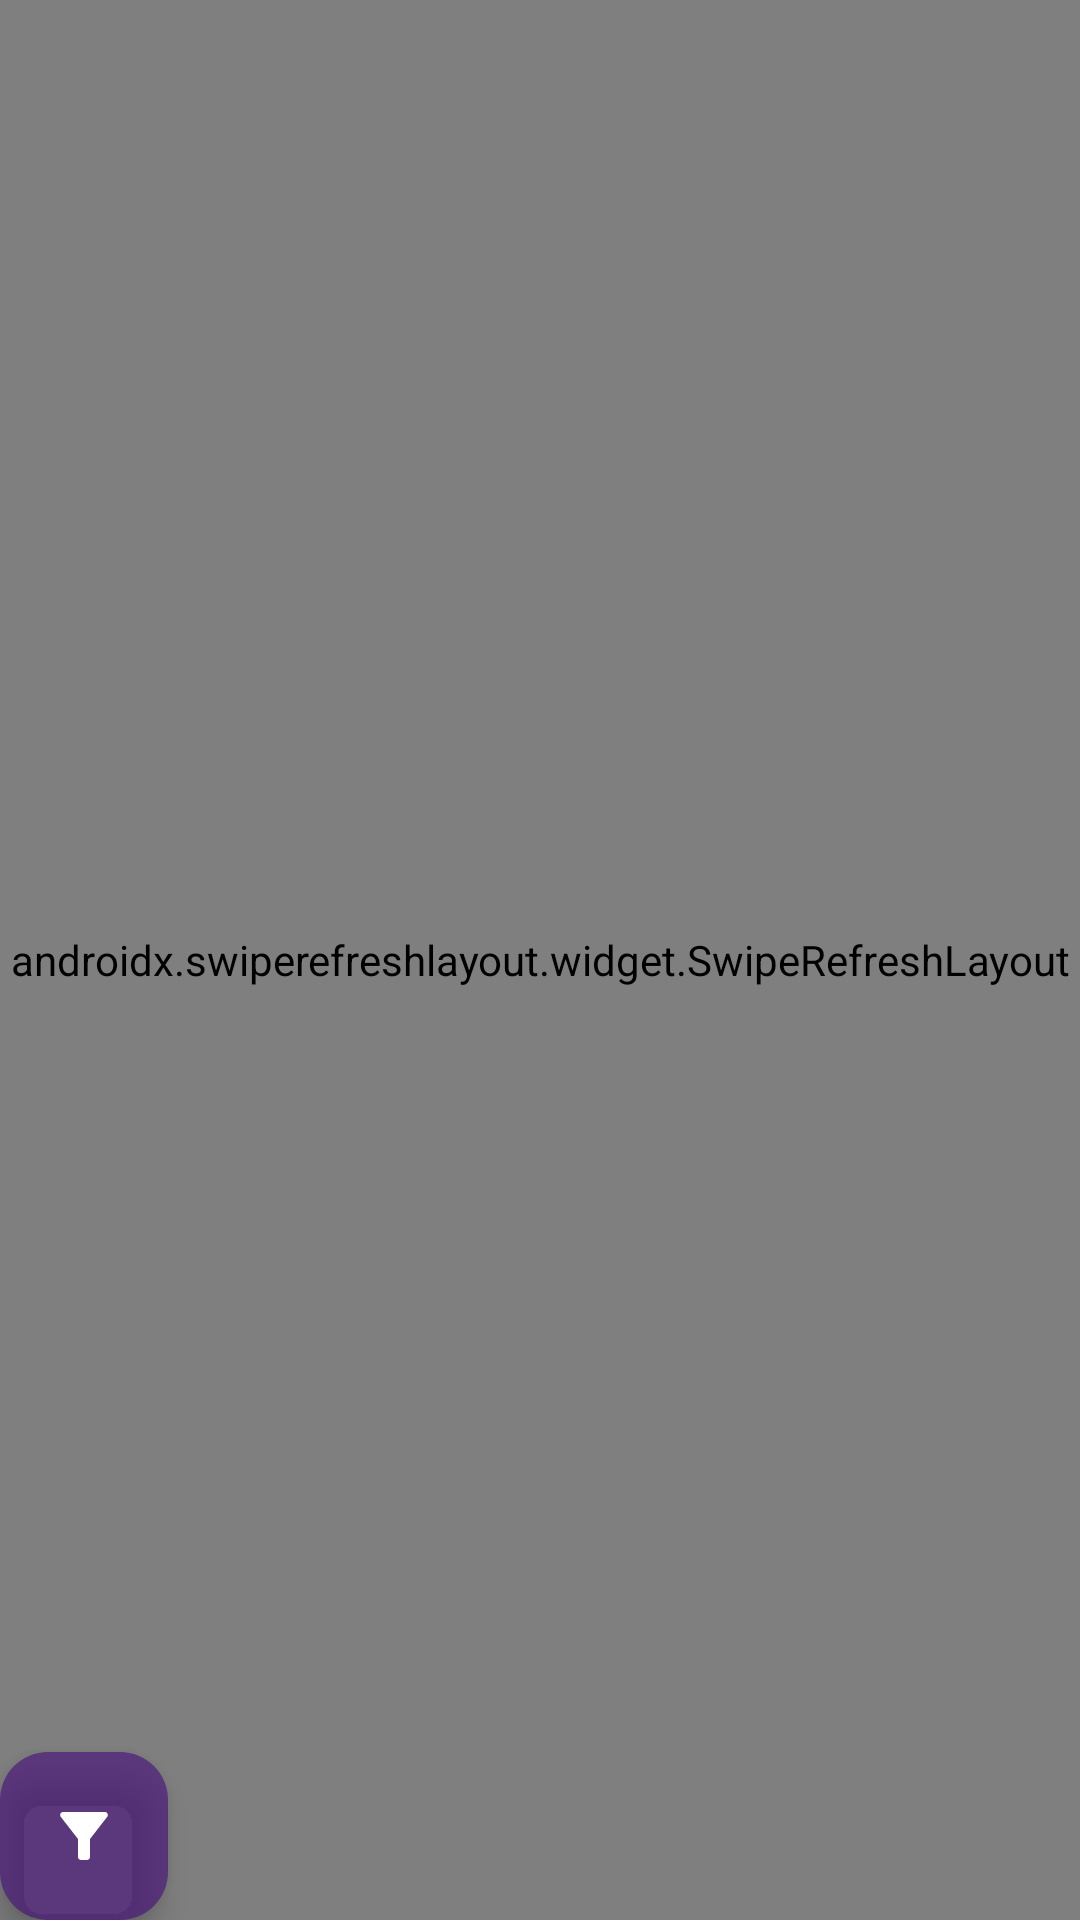

Layout XML and referenced resources for this Android screen:
<!-- AndroidManifest.xml: application theme Theme.Nb3ElkhierAdmin -->
<!-- res/layout/fragment_cancel_order.xml -->
<?xml version="1.0" encoding="utf-8"?>
<androidx.coordinatorlayout.widget.CoordinatorLayout xmlns:android="http://schemas.android.com/apk/res/android"
    xmlns:tools="http://schemas.android.com/tools"
    android:layout_width="match_parent"
    android:layout_height="match_parent"
    android:layoutDirection="rtl"
    xmlns:app="http://schemas.android.com/apk/res-auto"
    tools:context=".ui.home.order.cancel.CancelOrderFragment">

    <androidx.swiperefreshlayout.widget.SwipeRefreshLayout
        android:id="@+id/swipeRefreshLayout"
        android:layout_width="match_parent"
        android:layout_height="match_parent">

        <androidx.recyclerview.widget.RecyclerView
            android:id="@+id/ordersRecyclerView"
            android:layout_width="match_parent"
            android:layout_height="match_parent"
            android:orientation="vertical"
            app:layoutManager="androidx.recyclerview.widget.LinearLayoutManager"
            tools:listitem="@layout/order_item" />
    </androidx.swiperefreshlayout.widget.SwipeRefreshLayout>

    <ImageView
        android:id="@+id/imgNoOrder"
        android:layout_width="match_parent"
        android:layout_height="0dp"
        android:src="@drawable/img_no_order"
        android:visibility="gone"
        app:layout_constraintBottom_toBottomOf="parent"
        app:layout_constraintDimensionRatio="1.5:1"
        app:layout_constraintTop_toTopOf="parent" />

    <com.google.android.material.floatingactionbutton.FloatingActionButton
        android:id="@+id/fabFilter"
        android:layout_width="wrap_content"
        android:layout_height="wrap_content"
        android:layout_gravity="bottom|end"
        android:layout_margin="@dimen/_16sdp"
        android:backgroundTint="#A347107B"
        android:src="@drawable/baseline_filter_alt_24"
        app:tint="@color/white"
        app:layout_behavior="com.google.android.material.behavior.HideBottomViewOnScrollBehavior"
        app:layout_constraintBottom_toBottomOf="parent"
        app:layout_constraintEnd_toEndOf="parent" />

</androidx.coordinatorlayout.widget.CoordinatorLayout>
<!-- res/layout/order_item.xml (included above) -->
<?xml version="1.0" encoding="utf-8"?>
<com.google.android.material.card.MaterialCardView xmlns:android="http://schemas.android.com/apk/res/android"
    xmlns:app="http://schemas.android.com/apk/res-auto"
    android:layout_width="match_parent"
    android:layout_height="wrap_content"
    android:layout_margin="@dimen/_8sdp"
    android:background="@color/white"
    android:elevation="@dimen/_8sdp"
    android:layoutDirection="rtl">

    <androidx.constraintlayout.widget.ConstraintLayout
        android:layout_width="match_parent"
        android:layout_height="match_parent"
        android:padding="@dimen/_8sdp">

        <TextView
            android:id="@+id/txt1"
            android:layout_width="wrap_content"
            android:layout_height="wrap_content"
            android:layout_margin="@dimen/_4sdp"
            android:text="رقم الطلب: "
            android:textColor="@color/primary"
            android:textSize="@dimen/_14ssp"
            android:textStyle="bold"
            app:layout_constraintStart_toStartOf="parent"
            app:layout_constraintTop_toTopOf="parent"

            />

        <TextView
            android:id="@+id/txtOrderNumber"
            android:layout_width="wrap_content"
            android:layout_height="wrap_content"
            android:layout_margin="@dimen/_8sdp"
            android:textColor="@color/primary"
            android:textSize="@dimen/_14ssp"
            app:layout_constraintBottom_toBottomOf="@id/txt1"
            app:layout_constraintStart_toEndOf="@id/txt1"
            app:layout_constraintTop_toTopOf="@id/txt1" />

        <TextView
            android:id="@+id/txt3"
            android:layout_width="wrap_content"
            android:layout_height="wrap_content"
            android:layout_margin="@dimen/_4sdp"
            android:text="اسم المحل: "
            android:textColor="@color/primary"
            android:textSize="@dimen/_14ssp"
            android:textStyle="bold"
            app:layout_constraintStart_toStartOf="parent"
            app:layout_constraintTop_toBottomOf="@id/txt1"

            />

        <TextView
            android:id="@+id/txtShopAddress"
            android:layout_width="wrap_content"
            android:layout_height="wrap_content"
            android:layout_margin="@dimen/_8sdp"
            android:textColor="@color/primary"
            android:textSize="@dimen/_14ssp"
            app:layout_constraintBottom_toBottomOf="@id/txt3"
            app:layout_constraintStart_toEndOf="@id/txt3"
            app:layout_constraintTop_toTopOf="@id/txt3" />

        <TextView
            android:id="@+id/txtOrderDate"
            android:layout_width="wrap_content"
            android:layout_height="wrap_content"
            android:layout_margin="@dimen/_4sdp"
            android:text="3/10/2023"
            android:textColor="#BAB0B0"
            app:layout_constraintStart_toStartOf="parent"
            app:layout_constraintTop_toBottomOf="@id/txtShopAddress" />

        <TextView
            android:id="@+id/txt2"
            android:layout_width="wrap_content"
            android:layout_height="wrap_content"
            android:layout_margin="@dimen/_4sdp"
            android:text="المبلغ الإجمالي "
            android:textColor="#BAB0B0"
            app:layout_constraintEnd_toEndOf="parent"
            app:layout_constraintTop_toBottomOf="@id/txtOrderDate" />

        <TextView
            android:id="@+id/txtOrderTotalPrice"
            android:layout_width="wrap_content"
            android:layout_height="wrap_content"
            android:layout_margin="@dimen/_4sdp"
            android:text=" 200 "
            android:textColor="@color/black"
            app:layout_constraintEnd_toEndOf="@id/txt2"
            app:layout_constraintStart_toStartOf="@+id/txt2"
            app:layout_constraintTop_toBottomOf="@id/txt2" />

        <com.google.android.material.floatingactionbutton.FloatingActionButton
            android:layout_width="wrap_content"
            android:layout_height="wrap_content"
            app:layout_constraintEnd_toEndOf="parent"
            app:layout_constraintTop_toTopOf="@id/txtOrderNumber"
            app:layout_constraintBottom_toBottomOf="@id/txtOrderNumber"
            android:src="@drawable/ic_arrow_details"
            android:layout_margin="@dimen/_8sdp"
            android:id="@+id/imgArrowDetails"
            android:backgroundTint="@color/white"
            app:elevation="0dp"
            app:fabCustomSize="40dp"
            />


    </androidx.constraintlayout.widget.ConstraintLayout>


</com.google.android.material.card.MaterialCardView>
<!-- resources referenced by this layout -->
<resources>
  <color name="black">#FF000000</color>
  <color name="primary">#47107B</color>
  <color name="white">#FFFFFFFF</color>
  <!-- drawable baseline_filter_alt_24 (drawable) -->
  <vector android:height="24dp" android:tint="@color/primary"
      android:viewportHeight="24" android:viewportWidth="24"
      android:width="24dp" xmlns:android="http://schemas.android.com/apk/res/android">
      <path android:fillColor="@android:color/white" android:pathData="M4.25,5.61C6.27,8.2 10,13 10,13v6c0,0.55 0.45,1 1,1h2c0.55,0 1,-0.45 1,-1v-6c0,0 3.72,-4.8 5.74,-7.39C20.25,4.95 19.78,4 18.95,4H5.04C4.21,4 3.74,4.95 4.25,5.61z"/>
  </vector>
  <!-- drawable ic_arrow_details (drawable) -->
  <vector xmlns:android="http://schemas.android.com/apk/res/android"
      android:width="20dp"
      android:height="24dp"
      android:viewportWidth="20"
      android:viewportHeight="24">
    <group>
      <clip-path
          android:pathData="M0,0.558h20v22.832h-20z"/>
      <path
          android:pathData="M8.333,21.486L0,11.973L8.333,2.46L9.813,4.148L2.958,11.973L9.813,19.798L8.333,21.486Z"
          android:fillColor="#000000"/>
    </group>
  </vector>
  <!-- drawable img_no_order: png bitmap (drawable, 3554 bytes) -->
  <style name="Theme.Nb3ElkhierAdmin" parent="Base.Theme.Nb3ElkhierAdmin" />
  <style name="Base.Theme.Nb3ElkhierAdmin" parent="Theme.Material3.Light.NoActionBar">
           Customize your light theme here.
           <item name="colorPrimary">@color/primary</item>
          <item name="materialAlertDialogTheme">@style/ThemeOverlay.App.MaterialAlertDialog</item>
      </style>
  <style name="ThemeOverlay.App.MaterialAlertDialog" parent="ThemeOverlay.Material3.MaterialAlertDialog">
          <item name="alertDialogStyle">@style/MaterialAlertDialog.App</item>
          <item name="colorPrimary">@color/white</item>
          <item name="colorSecondary">@color/white</item>
          <item name="buttonBarPositiveButtonStyle">@style/Widget.App.Button</item>
          <item name="buttonBarNegativeButtonStyle">@style/Widget.App.Button</item>
          <item name="buttonBarNeutralButtonStyle">@style/Widget.App.Button</item>
      </style>
  <style name="MaterialAlertDialog.App" parent="MaterialAlertDialog.Material3">
          <item name="shapeAppearance">@style/ShapeAppearance.App.MediumComponent</item>
          <item name="shapeAppearanceOverlay">@null</item>
      </style>
  <style name="Widget.App.Button" parent="Widget.Material3.Button.TextButton.Dialog">
          <item name="android:textColor">@color/primary</item>
      </style>
  <style name="ShapeAppearance.App.MediumComponent" parent="ShapeAppearance.Material3.MediumComponent">
          <item name="cornerFamily">cut</item>
          <item name="cornerSize">8dp</item>
      </style>
</resources>
